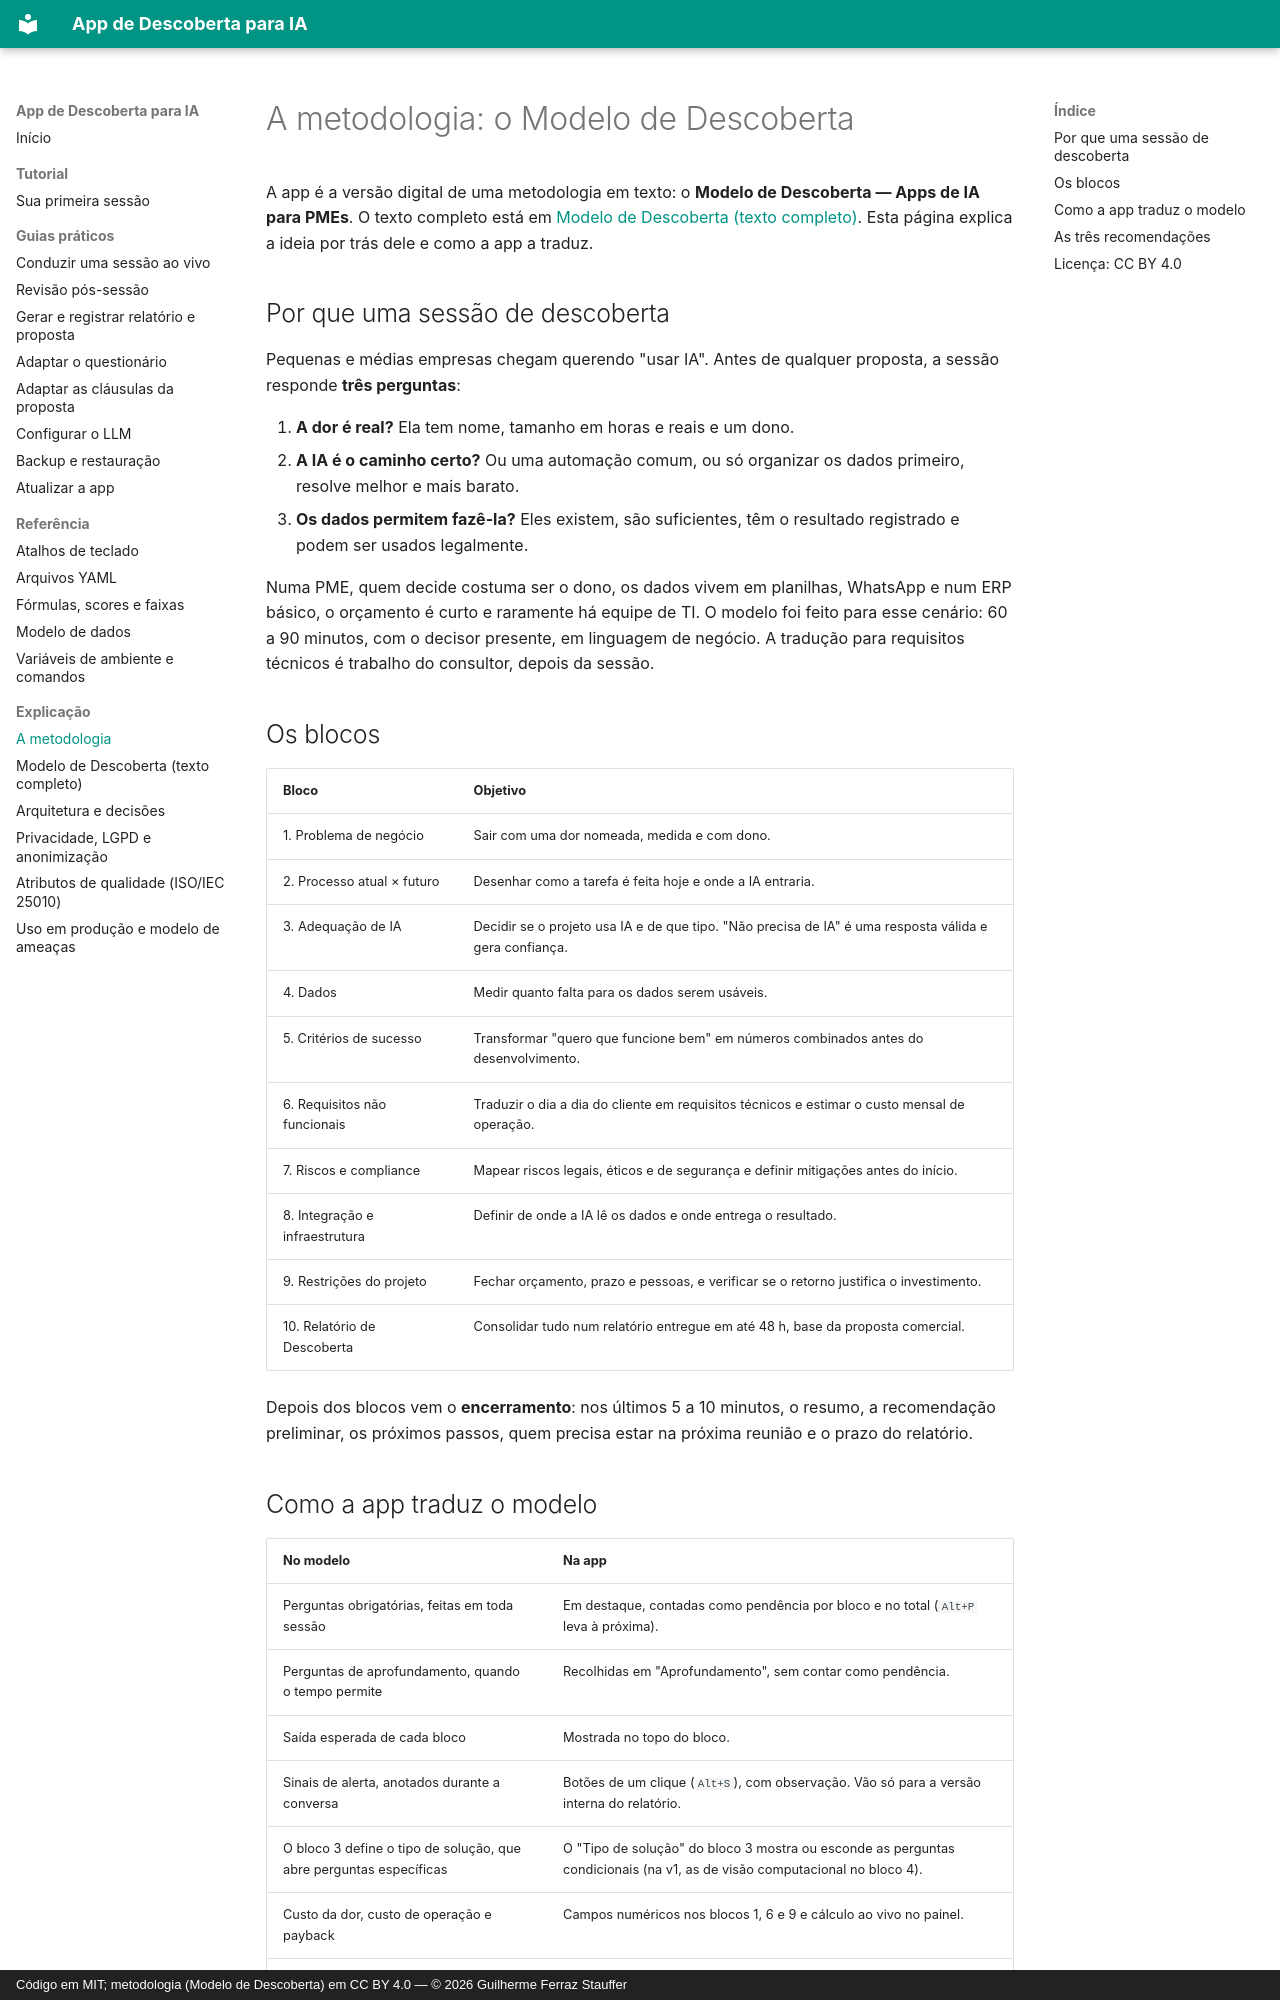

repository: Guile1984/app-descoberta · page: explicacao/metodologia/index.html · generator: mkdocs · copyright: Código em MIT; metodologia (Modelo de Descoberta) em CC BY 4.0 — © 2026 Guilherme Ferraz Stauffer

# A metodologia: o Modelo de Descoberta

A app é a versão digital de uma metodologia em texto: o **Modelo de Descoberta — Apps de IA
para PMEs**. O texto completo está em
[Modelo de Descoberta (texto completo)](../modelo-descoberta.md). Esta página explica a
ideia por trás dele e como a app a traduz.

## Por que uma sessão de descoberta

Pequenas e médias empresas chegam querendo "usar IA". Antes de qualquer proposta, a sessão
responde **três perguntas**:

1. **A dor é real?** Ela tem nome, tamanho em horas e reais e um dono.
2. **A IA é o caminho certo?** Ou uma automação comum, ou só organizar os dados primeiro,
   resolve melhor e mais barato.
3. **Os dados permitem fazê-la?** Eles existem, são suficientes, têm o resultado registrado
   e podem ser usados legalmente.

Numa PME, quem decide costuma ser o dono, os dados vivem em planilhas, WhatsApp e num ERP
básico, o orçamento é curto e raramente há equipe de TI. O modelo foi feito para esse
cenário: 60 a 90 minutos, com o decisor presente, em linguagem de negócio. A tradução para
requisitos técnicos é trabalho do consultor, depois da sessão.

## Os blocos

| Bloco | Objetivo |
| --- | --- |
| 1. Problema de negócio | Sair com uma dor nomeada, medida e com dono. |
| 2. Processo atual × futuro | Desenhar como a tarefa é feita hoje e onde a IA entraria. |
| 3. Adequação de IA | Decidir se o projeto usa IA e de que tipo. "Não precisa de IA" é uma resposta válida e gera confiança. |
| 4. Dados | Medir quanto falta para os dados serem usáveis. |
| 5. Critérios de sucesso | Transformar "quero que funcione bem" em números combinados antes do desenvolvimento. |
| 6. Requisitos não funcionais | Traduzir o dia a dia do cliente em requisitos técnicos e estimar o custo mensal de operação. |
| 7. Riscos e compliance | Mapear riscos legais, éticos e de segurança e definir mitigações antes do início. |
| 8. Integração e infraestrutura | Definir de onde a IA lê os dados e onde entrega o resultado. |
| 9. Restrições do projeto | Fechar orçamento, prazo e pessoas, e verificar se o retorno justifica o investimento. |
| 10. Relatório de Descoberta | Consolidar tudo num relatório entregue em até 48 h, base da proposta comercial. |

Depois dos blocos vem o **encerramento**: nos últimos 5 a 10 minutos, o resumo, a
recomendação preliminar, os próximos passos, quem precisa estar na próxima reunião e o
prazo do relatório.
